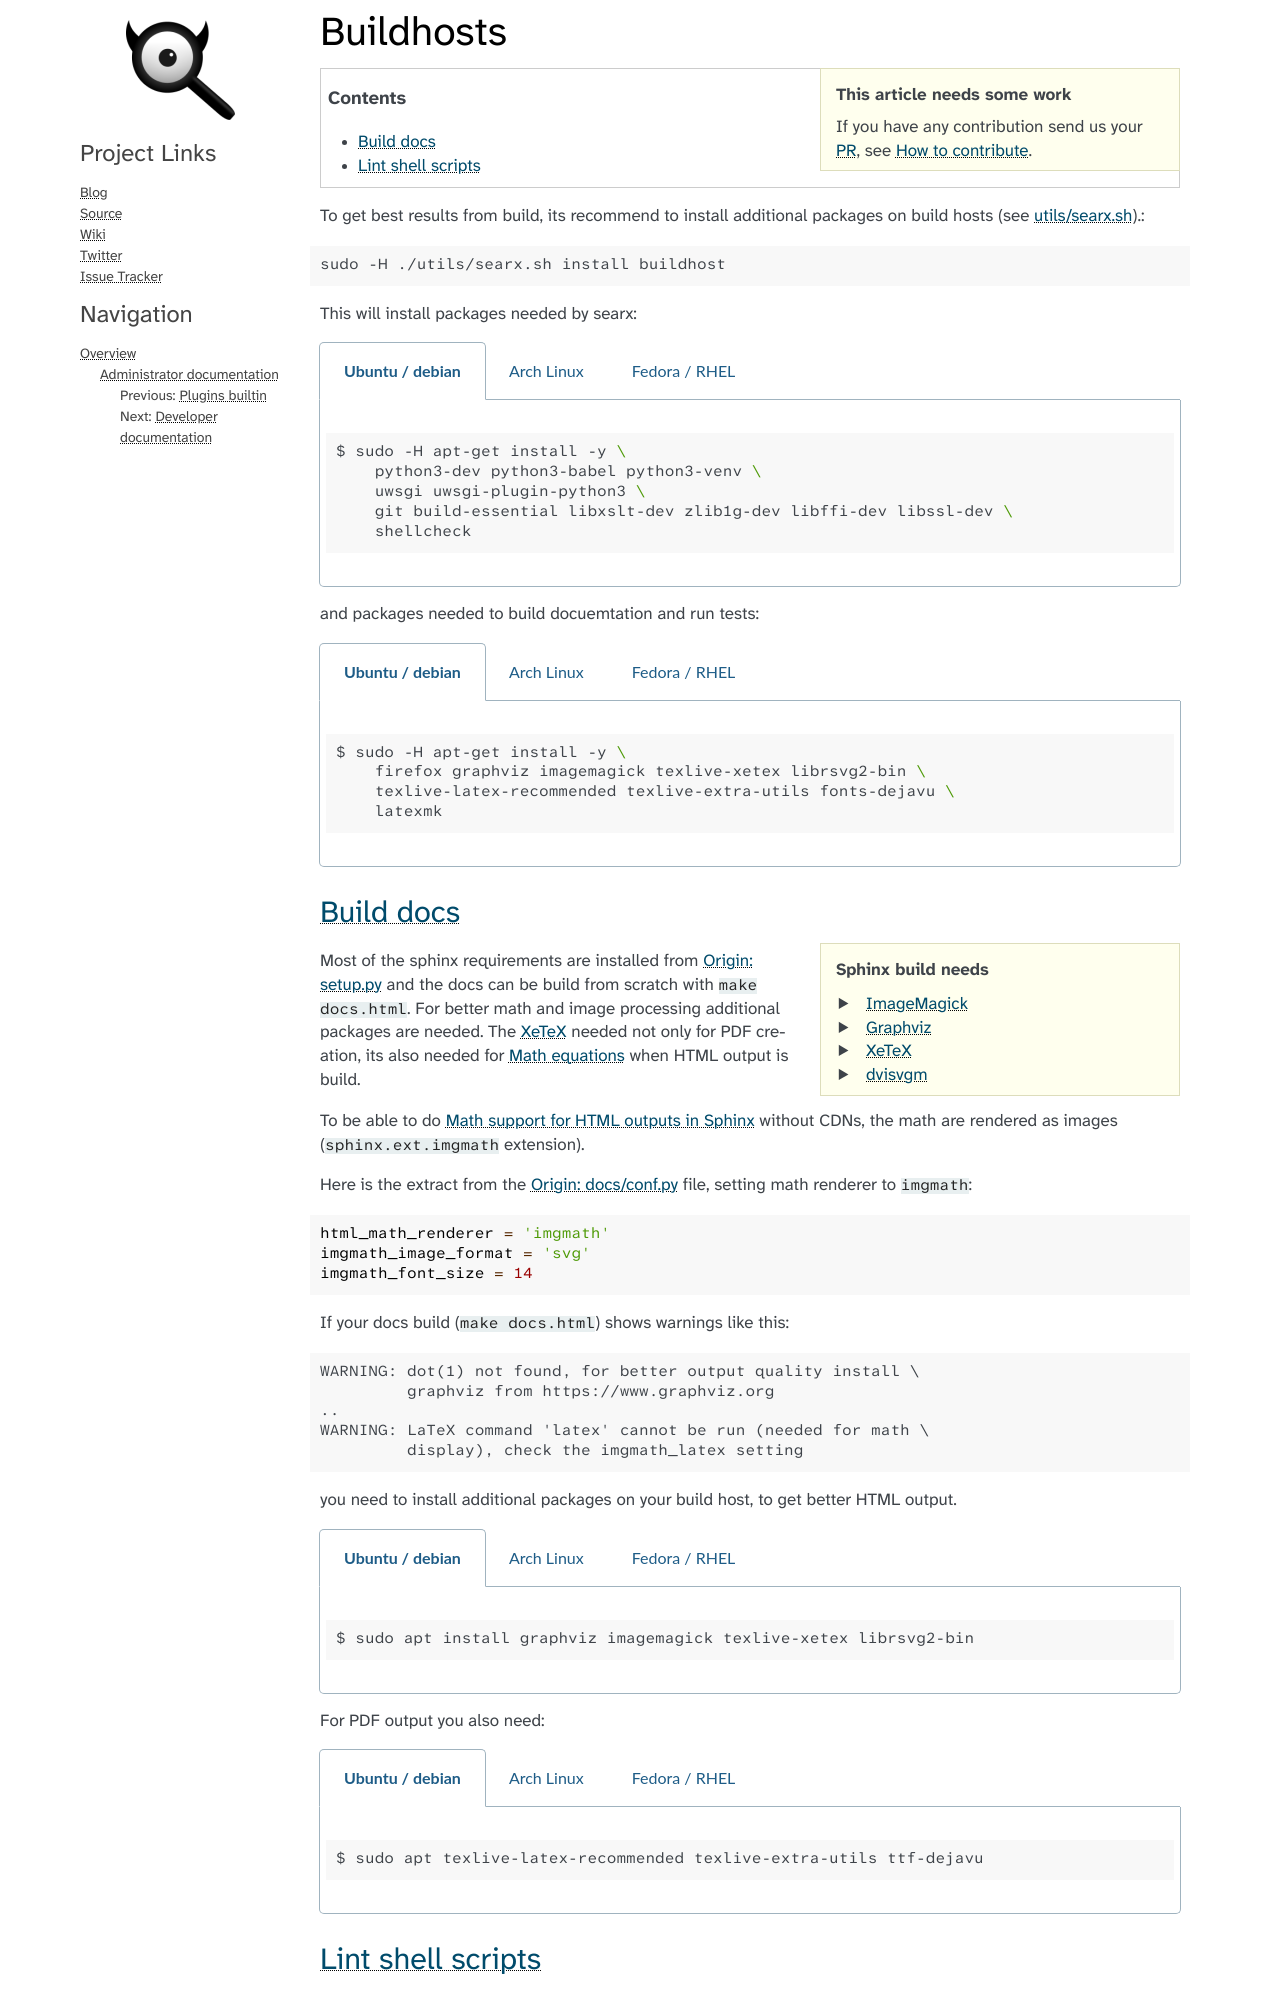

repository: arachne-threat-intel/tracery · page: admin/buildhosts.html · generator: sphinx

.. _buildhosts:

==========
Buildhosts
==========

.. sidebar:: This article needs some work

   If you have any contribution send us your :pull:`PR <../pulls>`, see
   :ref:`how to contribute`.

.. contents:: Contents
   :depth: 2
   :local:
   :backlinks: entry

To get best results from build, its recommend to install additional packages
on build hosts (see :ref:`searx.sh`).::

  sudo -H ./utils/searx.sh install buildhost

This will install packages needed by searx:

.. kernel-include:: $DOCS_BUILD/includes/searx.rst
   :start-after: START distro-packages
   :end-before: END distro-packages

and packages needed to build docuemtation and run tests:

.. kernel-include:: $DOCS_BUILD/includes/searx.rst
   :start-after: START build-packages
   :end-before: END build-packages

.. _docs build:

Build docs
==========

.. _Graphviz: https://graphviz.gitlab.io
.. _ImageMagick: https://www.imagemagick.org
.. _XeTeX: https://tug.org/xetex/
.. _dvisvgm: https://dvisvgm.de/

.. sidebar:: Sphinx build needs

   - ImageMagick_
   - Graphviz_
   - XeTeX_
   - dvisvgm_

Most of the sphinx requirements are installed from :origin:`setup.py` and the
docs can be build from scratch with ``make docs.html``.  For better math and
image processing additional packages are needed.  The XeTeX_ needed not only for
PDF creation, its also needed for :ref:`math` when HTML output is build.

To be able to do :ref:`sphinx:math-support` without CDNs, the math are rendered
as images (``sphinx.ext.imgmath`` extension).

Here is the extract from the :origin:`docs/conf.py` file, setting math renderer
to ``imgmath``:

.. literalinclude:: ../conf.py
   :language: python
   :start-after: # sphinx.ext.imgmath setup
   :end-before: # sphinx.ext.imgmath setup END

If your docs build (``make docs.html``) shows warnings like this::

   WARNING: dot(1) not found, for better output quality install \
            graphviz from https://www.graphviz.org
   ..
   WARNING: LaTeX command 'latex' cannot be run (needed for math \
            display), check the imgmath_latex setting

you need to install additional packages on your build host, to get better HTML
output.

.. tabs::

   .. group-tab:: Ubuntu / debian

      .. code-block:: sh

         $ sudo apt install graphviz imagemagick texlive-xetex librsvg2-bin

   .. group-tab:: Arch Linux

      .. code-block:: sh

         $ sudo pacman -S graphviz imagemagick texlive-bin extra/librsvg

   .. group-tab::  Fedora / RHEL

      .. code-block:: sh

         $ sudo dnf install graphviz graphviz-gd texlive-xetex-bin librsvg2-tools


For PDF output you also need:

.. tabs::

   .. group-tab:: Ubuntu / debian

      .. code:: sh

         $ sudo apt texlive-latex-recommended texlive-extra-utils ttf-dejavu

   .. group-tab:: Arch Linux

      .. code:: sh

      	 $ sudo pacman -S texlive-core texlive-latexextra ttf-dejavu

   .. group-tab::  Fedora / RHEL

      .. code:: sh

      	 $ sudo dnf install \
	        texlive-collection-fontsrecommended texlive-collection-latex \
		dejavu-sans-fonts dejavu-serif-fonts dejavu-sans-mono-fonts \
		ImageMagick

.. _sh lint:
